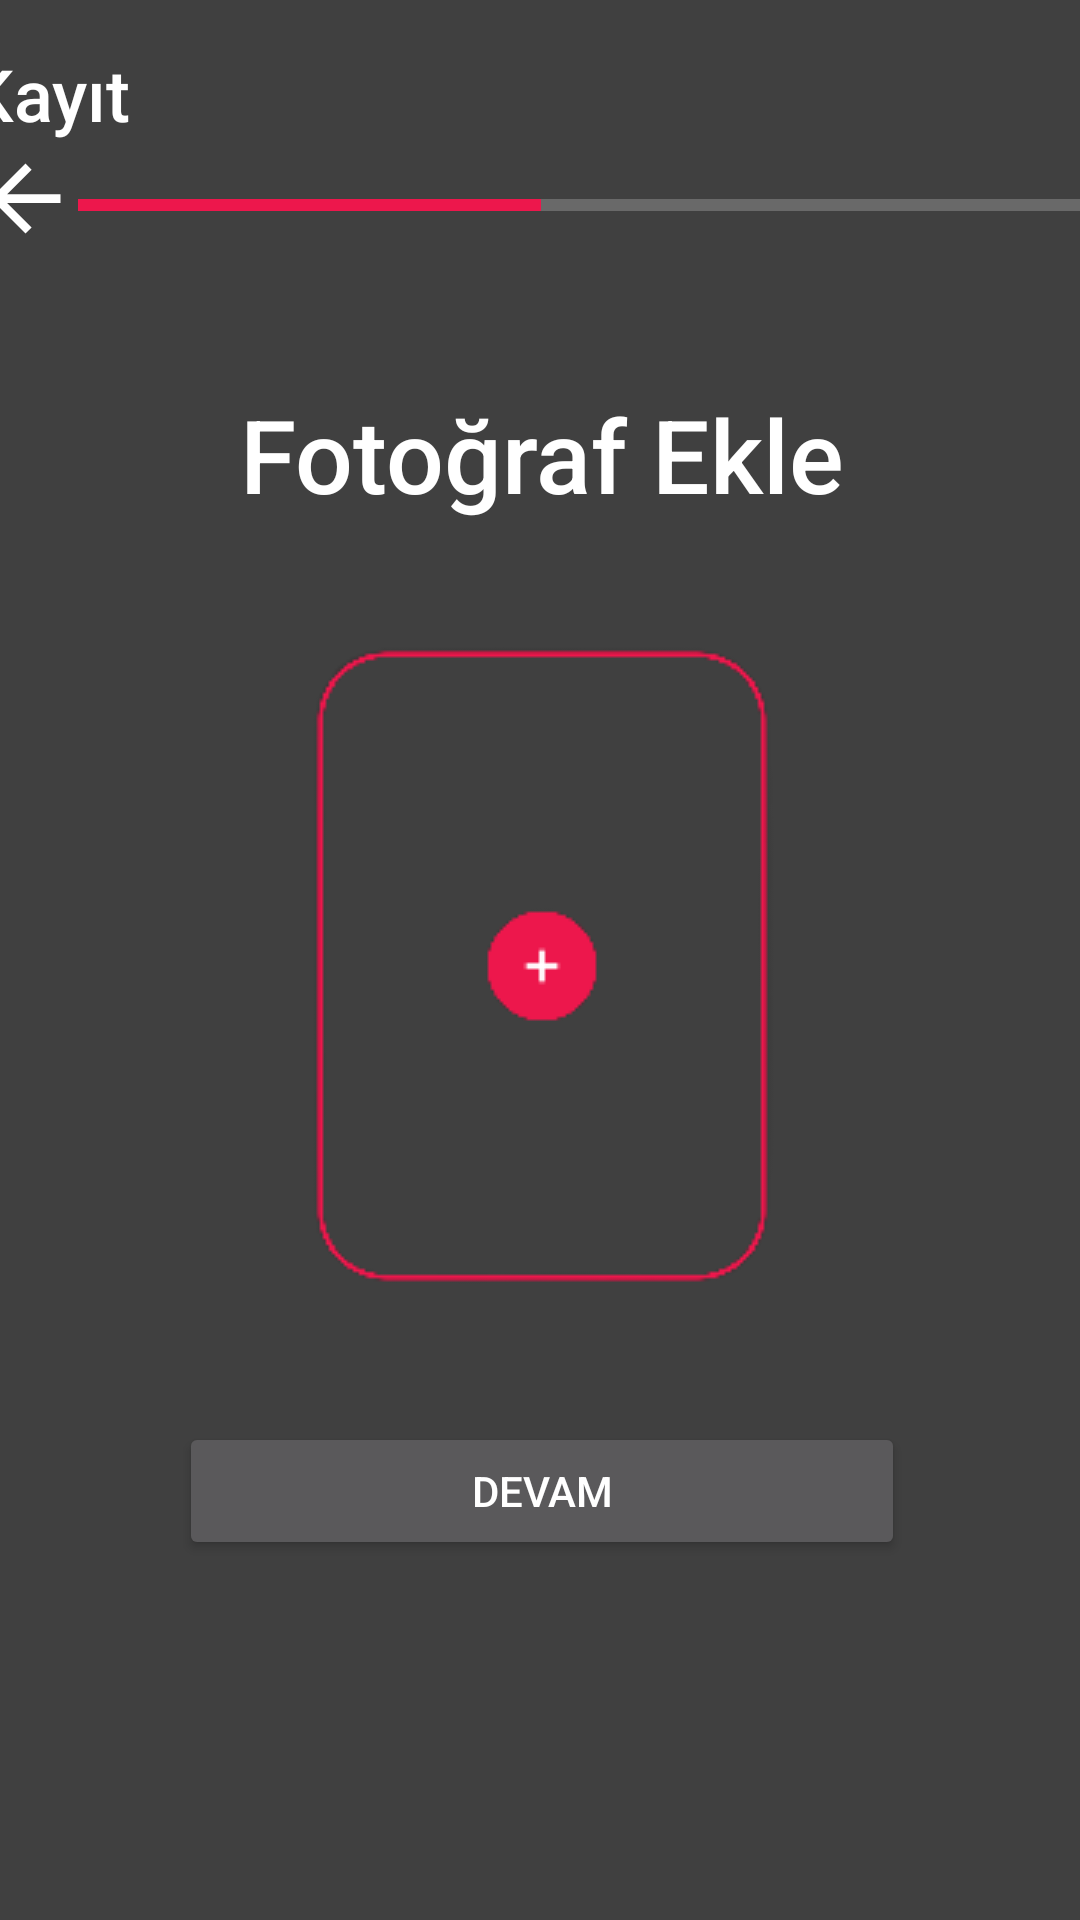

Layout XML and referenced resources for this Android screen:
<!-- AndroidManifest.xml: application theme Theme.Findup -->
<!-- res/layout/activity_regthree.xml -->
<?xml version="1.0" encoding="utf-8"?>
<androidx.constraintlayout.widget.ConstraintLayout xmlns:android="http://schemas.android.com/apk/res/android"
    xmlns:app="http://schemas.android.com/apk/res-auto"
    xmlns:tools="http://schemas.android.com/tools"
    android:layout_width="match_parent"
    android:layout_height="match_parent"
    android:background="#404040"
    tools:context=".regthree">

    <ProgressBar
        android:id="@+id/progressBar3"
        style="?android:attr/progressBarStyleHorizontal"
        android:layout_width="404dp"
        android:layout_height="19dp"
        android:max="100"
        android:progress="50"
        android:progressTint="#ED174C"
        app:layout_constraintEnd_toEndOf="parent"
        app:layout_constraintStart_toStartOf="parent"
        app:layout_constraintTop_toBottomOf="@+id/constraintLayout2" />

    <androidx.constraintlayout.widget.ConstraintLayout
        android:id="@+id/constraintLayout2"
        android:layout_width="412dp"
        android:layout_height="59dp"
        app:layout_constraintEnd_toEndOf="parent"
        app:layout_constraintStart_toStartOf="parent"
        app:layout_constraintTop_toTopOf="parent">

        <TextView
            android:id="@+id/textView2"
            android:layout_width="wrap_content"
            android:layout_height="wrap_content"
            android:layout_marginStart="15dp"
            android:layout_marginTop="15dp"
            android:fontFamily="sans-serif-medium"
            android:text="Kayıt"
            android:textColor="#FFFFFF"
            android:textSize="24sp"
            app:layout_constraintStart_toStartOf="parent"
            app:layout_constraintTop_toTopOf="parent" />
    </androidx.constraintlayout.widget.ConstraintLayout>

    <androidx.constraintlayout.widget.ConstraintLayout
        android:layout_width="409dp"
        android:layout_height="651dp"
        app:layout_constraintBottom_toBottomOf="parent"
        app:layout_constraintEnd_toEndOf="parent"
        app:layout_constraintStart_toStartOf="parent"
        app:layout_constraintTop_toBottomOf="@+id/progressBar3">

        <ImageButton
            android:id="@+id/imageButton3"
            android:layout_width="35dp"
            android:layout_height="35dp"
            android:layout_marginStart="15dp"
            android:layout_marginTop="15dp"
            android:background="#404040"
            android:scaleType="fitXY"
            android:tint="#FFFFFF"
            app:layout_constraintStart_toStartOf="parent"
            app:layout_constraintTop_toTopOf="parent"
            app:srcCompat="?attr/actionModeCloseDrawable" />

        <TextView
            android:id="@+id/textView4"
            android:layout_width="wrap_content"
            android:layout_height="wrap_content"
            android:layout_marginTop="45dp"
            android:fontFamily="sans-serif-medium"
            android:text="Fotoğraf Ekle"
            android:textColor="#FFFFFF"
            android:textSize="34sp"
            app:layout_constraintEnd_toEndOf="parent"
            app:layout_constraintStart_toStartOf="parent"
            app:layout_constraintTop_toBottomOf="@+id/imageButton3" />

        <ImageButton
            android:id="@+id/imageButton5"
            android:layout_width="wrap_content"
            android:layout_height="wrap_content"
            android:layout_marginTop="35dp"
            android:background="#404040"
            app:layout_constraintEnd_toEndOf="parent"
            app:layout_constraintStart_toStartOf="parent"
            app:layout_constraintTop_toBottomOf="@+id/textView4"
            app:srcCompat="@drawable/clicker" />

        <Button
            android:id="@+id/button5"
            android:layout_width="242dp"
            android:layout_height="46dp"
            android:layout_marginTop="35dp"
            android:text="Devam"
            app:layout_constraintEnd_toEndOf="parent"
            app:layout_constraintStart_toStartOf="parent"
            app:layout_constraintTop_toBottomOf="@+id/imageButton5" />

    </androidx.constraintlayout.widget.ConstraintLayout>
</androidx.constraintlayout.widget.ConstraintLayout>
<!-- resources referenced by this layout -->
<resources>
  <!-- drawable clicker: png bitmap (drawable, 5110 bytes) -->
  <style name="Theme.Findup" parent="Theme.MaterialComponents.NoActionBar">
          
          <item name="colorPrimary">@color/purple_500</item>
          <item name="colorPrimaryVariant">@color/purple_700</item>
          <item name="colorOnPrimary">@color/white</item>
          
          <item name="colorSecondary">@color/teal_200</item>
          <item name="colorSecondaryVariant">@color/teal_700</item>
          <item name="colorOnSecondary">@color/black</item>
          
          <item name="android:statusBarColor" tools:targetApi="l">?attr/colorPrimaryVariant</item>
          
      </style>
  <color name="purple_500">#ED174C</color>
  <color name="purple_700">#FF3700B3</color>
  <color name="white">#FFFFFFFF</color>
  <color name="teal_200">#FF03DAC5</color>
  <color name="teal_700">#FF018786</color>
  <color name="black">#FF000000</color>
</resources>
